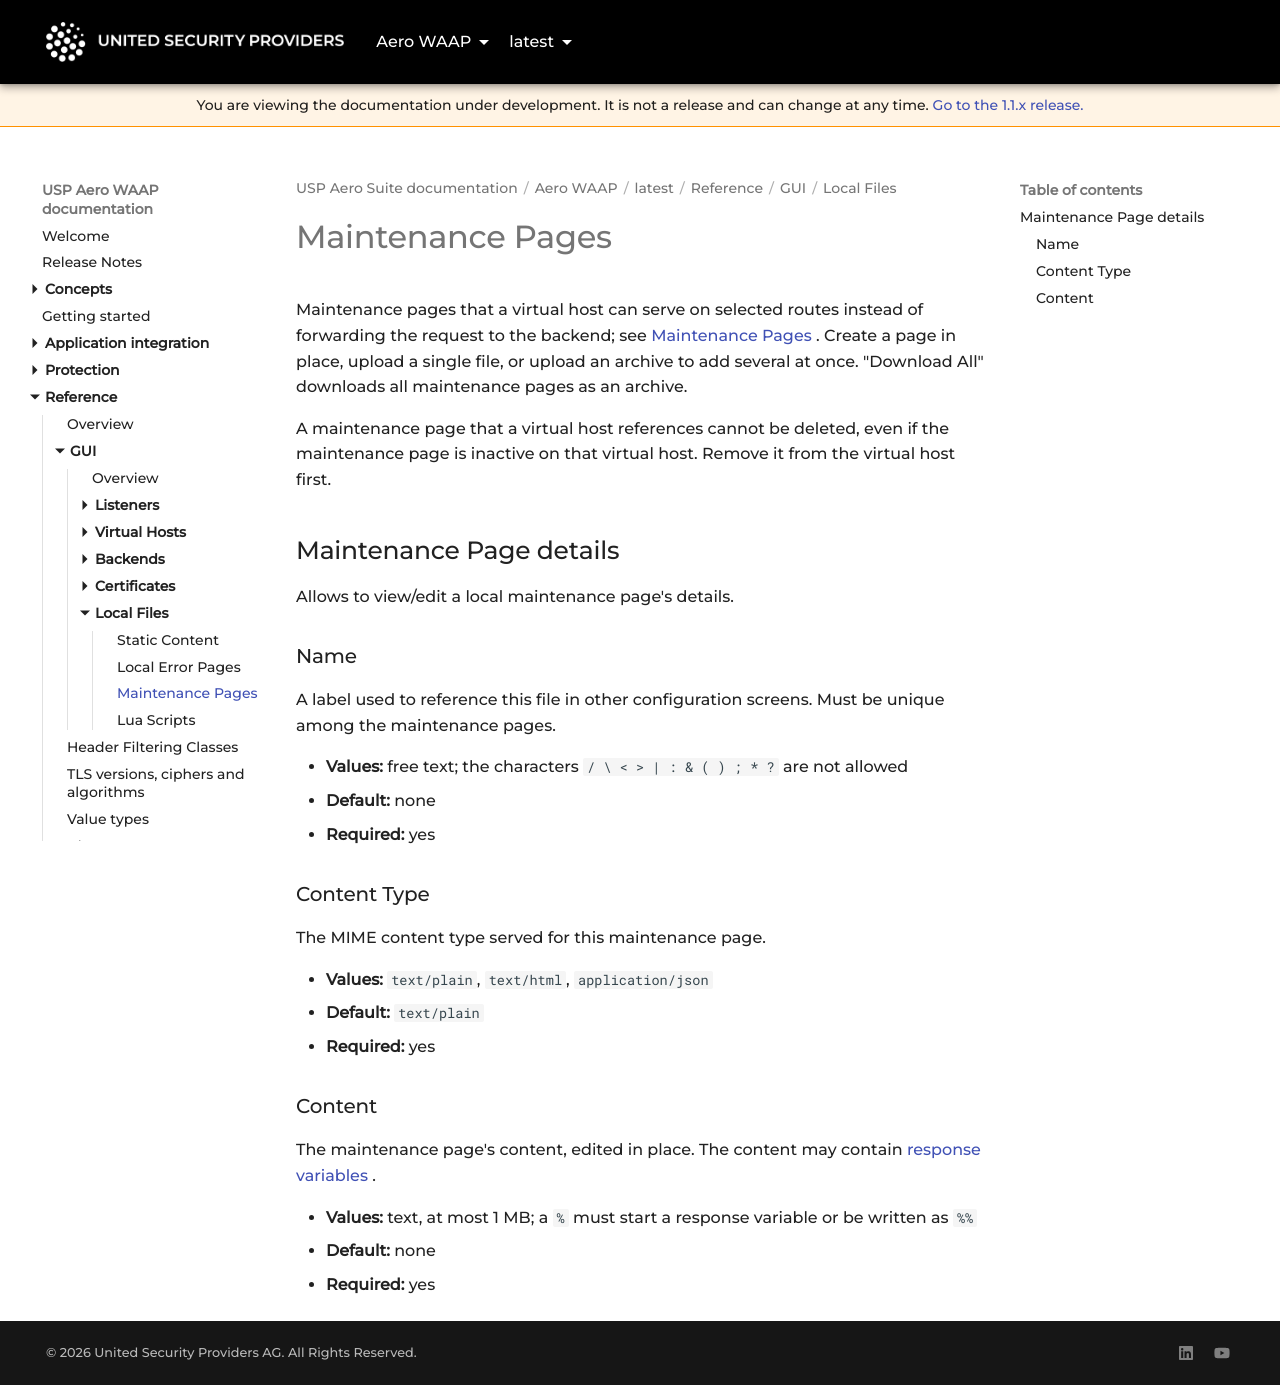

repository: united-security-providers/usp-aero · page: waap/latest/reference/gui/local-files/maintenance-pages/index.html · generator: mkdocs

---
title: "Maintenance Pages"
weight: 30
---

# Maintenance Pages

Maintenance pages that a virtual host can serve on selected routes instead of forwarding the request
to the backend; see [Maintenance Pages](../vhosts/error-pages#maintenance-pages). Create a page in
place, upload a single file, or upload an archive to add several at once. "Download All" downloads all
maintenance pages as an archive.

A maintenance page that a virtual host references cannot be deleted, even if the maintenance page is
inactive on that virtual host. Remove it from the virtual host first.

## Maintenance Page details

Allows to view/edit a local maintenance page's details.

### Name {#name}

A label used to reference this file in other configuration screens. Must be unique among the
maintenance pages.

- **Values:** free text; the characters `/ \ < > | : & ( ) ; * ?` are not allowed
- **Default:** none
- **Required:** yes

### Content Type {#contentType}

The MIME content type served for this maintenance page.

- **Values:** `text/plain`, `text/html`, `application/json`
- **Default:** `text/plain`
- **Required:** yes

### Content {#content}

The maintenance page's content, edited in place. The content may contain
[response variables](error-pages#response-variables).

- **Values:** text, at most 1 MB; a `%` must start a response variable or be written as `%%`
- **Default:** none
- **Required:** yes
